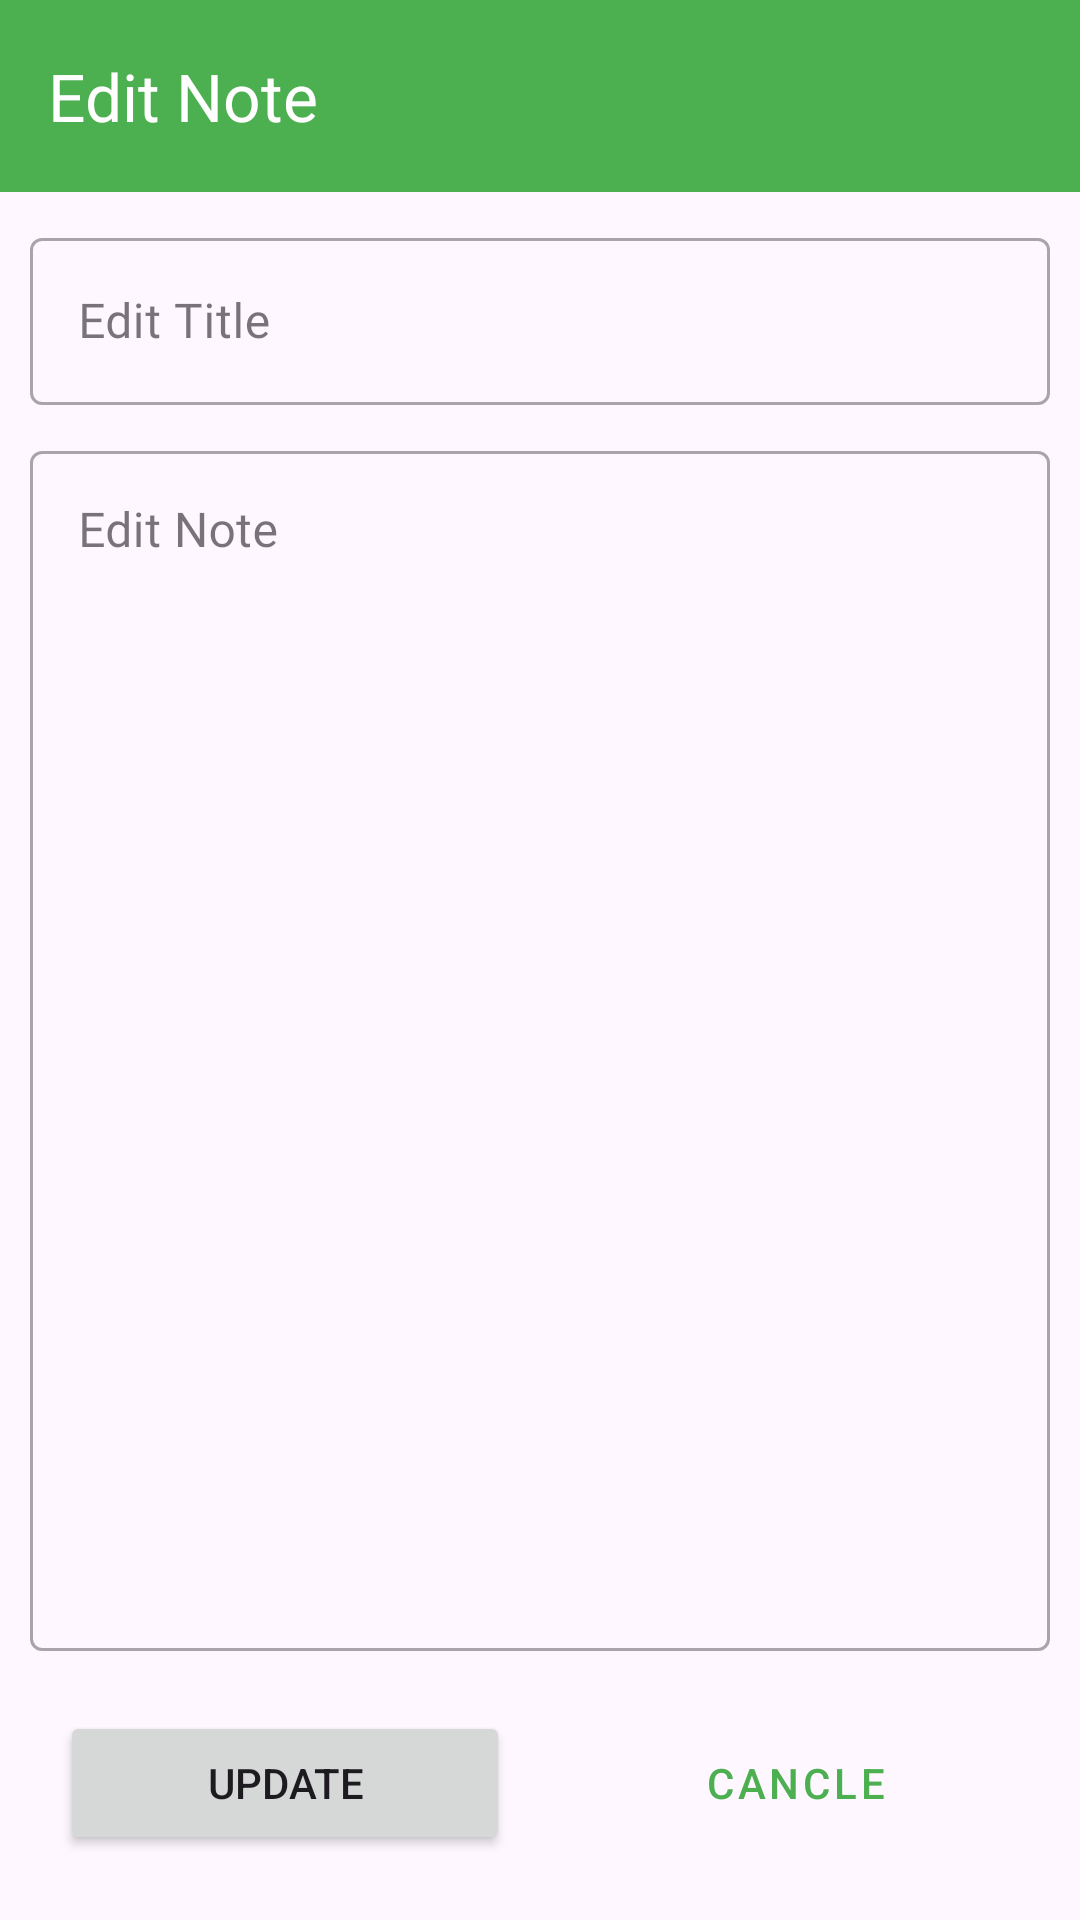

Reconstruct the res/layout file that produces this screen, plus the resources it refers to.
<!-- AndroidManifest.xml: application theme Theme.AmirBP -->
<!-- res/layout/activity_edit_note.xml -->
<?xml version="1.0" encoding="utf-8"?>
<androidx.constraintlayout.widget.ConstraintLayout xmlns:android="http://schemas.android.com/apk/res/android"
    xmlns:app="http://schemas.android.com/apk/res-auto"
    xmlns:tools="http://schemas.android.com/tools"
    android:id="@+id/main"
    android:layout_width="match_parent"
    android:layout_height="match_parent"
    tools:context=".Activities.AddNoteActivity">

    <com.google.android.material.appbar.MaterialToolbar
        android:id="@+id/materialToolbar"
        android:layout_width="match_parent"
        android:layout_height="wrap_content"
        android:background="@color/purple_500"
        app:layout_constraintEnd_toEndOf="parent"
        app:layout_constraintStart_toStartOf="parent"
        app:layout_constraintTop_toTopOf="parent"
        app:navigationIcon="@drawable/baseline_arrow_back_ios_24"
        app:title="@string/edit_note"
        app:titleTextColor="@color/white" />

    <com.google.android.material.textfield.TextInputLayout
        android:id="@+id/textInputLayout"
        style="@style/Widget.MaterialComponents.TextInputLayout.OutlinedBox"
        android:layout_width="match_parent"
        android:layout_height="wrap_content"
        android:layout_margin="10dp"
        android:hint="@string/edit_title"
        app:layout_constraintEnd_toEndOf="parent"
        app:layout_constraintStart_toStartOf="parent"
        app:layout_constraintTop_toBottomOf="@+id/materialToolbar">

        <com.google.android.material.textfield.TextInputEditText
            android:id="@+id/note_title_id"
            android:layout_width="match_parent"
            android:layout_height="match_parent"
            android:fontFamily="@font/ador_regular" />

    </com.google.android.material.textfield.TextInputLayout>

    <com.google.android.material.textfield.TextInputLayout
        android:id="@+id/textInputLayout2"
        style="@style/Widget.MaterialComponents.TextInputLayout.OutlinedBox"
        android:layout_width="match_parent"
        android:layout_height="wrap_content"
        android:layout_margin="10dp"
        android:hint="@string/edit_note"
        app:layout_constraintTop_toBottomOf="@+id/textInputLayout"
        tools:layout_editor_absoluteX="10dp">

        <com.google.android.material.textfield.TextInputEditText
            android:id="@+id/note_edittext_id"
            android:layout_width="match_parent"
            android:layout_height="400dp"
            android:fontFamily="@font/ador_regular"
            android:gravity="start" />
    </com.google.android.material.textfield.TextInputLayout>

    <LinearLayout
        android:layout_width="match_parent"
        android:layout_height="wrap_content"
        android:weightSum="2"
        android:layout_margin="10dp"
        app:layout_constraintEnd_toEndOf="parent"
        app:layout_constraintStart_toStartOf="parent"
        app:layout_constraintTop_toBottomOf="@+id/textInputLayout2">
        <Button
            android:id="@+id/update_btn_id"
            android:layout_width="0dp"
            android:layout_weight="1"
            android:layout_height="wrap_content"
            android:layout_margin="10dp"
            android:text="@string/update"/>
        <Button
            style="@style/Widget.MaterialComponents.Button.OutlinedButton"
            android:id="@+id/cancle_btn_id"
            android:layout_width="0dp"
            android:layout_weight="1"
            android:layout_height="wrap_content"
            android:layout_margin="10dp"
            android:text="@string/cancle"/>

    </LinearLayout>

</androidx.constraintlayout.widget.ConstraintLayout>
<!-- resources referenced by this layout -->
<resources>
  <color name="purple_500">#4CAF50</color>
  <color name="white">#FFFFFFFF</color>
  <string name="cancle">cancle</string>
  <string name="edit_note">Edit Note</string>
  <string name="edit_title">Edit Title</string>
  <string name="update">Update</string>
  <style name="Theme.AmirBP" parent="Base.Theme.AmirBP" />
  <style name="Base.Theme.AmirBP" parent="Theme.Material3.DayNight.NoActionBar">
          
          
          <item name="colorPrimary">@color/purple_500</item>
          <item name="colorPrimaryVariant">@color/purple_700</item>
          <item name="colorOnPrimary">@color/white</item>
          
          <item name="colorSecondary">@color/teal_200</item>
          <item name="colorSecondaryVariant">@color/teal_700</item>
          <item name="colorOnSecondary">@color/black</item>
          
      </style>
  <color name="purple_700">#388E3C</color>
  <color name="teal_200">#FF03DAC5</color>
  <color name="teal_700">#FF018786</color>
  <color name="black">#FF000000</color>
</resources>
